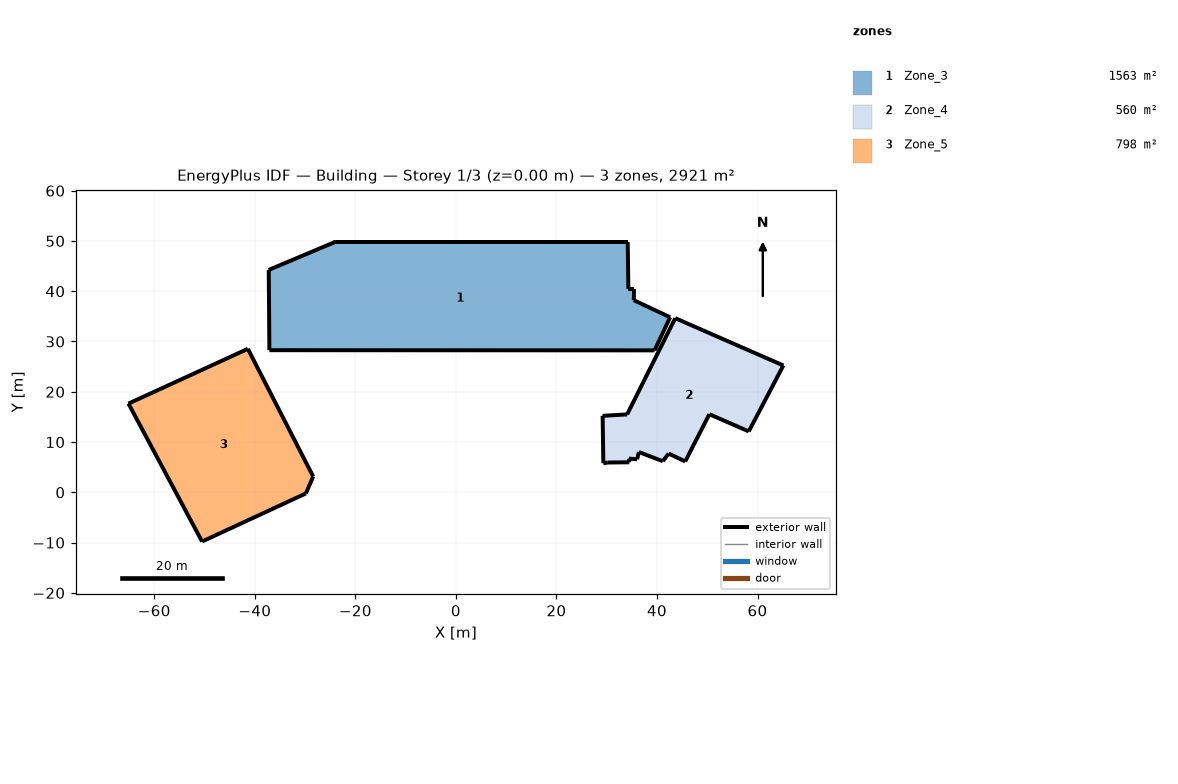
=== STOREY PLAN SPEC (per zone: floor XY polygon, exterior-wall plan segments, windows/doors) ===
zone 1: Zone_3  (1563.2 m²)
  floor: (-24.13, 49.76) (34.18, 49.76) (34.31, 40.46) (35.43, 40.46) (35.40, 38.21) (42.61, 34.82) (39.52, 28.24) (-37.10, 28.27) (-37.23, 44.23)
  exterior wall: (-24.13, 49.76) – (-37.23, 44.23)  [14.2 m]
  exterior wall: (-37.23, 44.23) – (-37.10, 28.27)  [16.0 m]
  exterior wall: (-37.10, 28.27) – (39.52, 28.24)  [76.6 m]
  exterior wall: (39.52, 28.24) – (42.61, 34.82)  [7.3 m]
  exterior wall: (42.61, 34.82) – (35.40, 38.21)  [8.0 m]
  exterior wall: (35.40, 38.21) – (35.43, 40.46)  [2.2 m]
  exterior wall: (35.43, 40.46) – (34.31, 40.46)  [1.1 m]
  exterior wall: (34.31, 40.46) – (34.18, 49.76)  [9.3 m]
  exterior wall: (34.18, 49.76) – (-24.13, 49.76) – (34.17, 49.76)  [116.6 m]
  interior walls: 4
zone 2: Zone_4  (559.8 m²)
  floor: (29.33, 5.79) (29.19, 15.22) (34.06, 15.50) (43.63, 34.64) (65.14, 25.23) (58.26, 12.12) (50.42, 15.53) (45.62, 6.14) (42.33, 7.70) (41.16, 6.19) (36.40, 8.00) (36.05, 6.58) (34.41, 6.71) (34.50, 5.97) (30.21, 5.93)
  exterior wall: (29.33, 5.79) – (30.21, 5.93)  [0.9 m]
  exterior wall: (30.21, 5.93) – (34.50, 5.97)  [4.3 m]
  exterior wall: (34.50, 5.97) – (34.41, 6.71)  [0.7 m]
  exterior wall: (34.41, 6.71) – (36.05, 6.58)  [1.6 m]
  exterior wall: (36.05, 6.58) – (36.40, 8.00)  [1.5 m]
  exterior wall: (36.40, 8.00) – (41.16, 6.19)  [5.1 m]
  exterior wall: (41.16, 6.19) – (42.33, 7.70)  [1.9 m]
  exterior wall: (42.33, 7.70) – (45.62, 6.14)  [3.6 m]
  exterior wall: (45.62, 6.14) – (50.42, 15.53)  [10.5 m]
  exterior wall: (50.42, 15.53) – (58.26, 12.12)  [8.5 m]
  exterior wall: (58.26, 12.12) – (65.14, 25.23)  [14.8 m]
  exterior wall: (65.14, 25.23) – (43.63, 34.64)  [23.5 m]
  exterior wall: (43.63, 34.64) – (34.06, 15.50)  [21.4 m]
  exterior wall: (34.06, 15.50) – (29.19, 15.22)  [4.9 m]
  exterior wall: (29.19, 15.22) – (29.33, 5.79)  [9.4 m]
  interior walls: 10
zone 3: Zone_5  (797.9 m²)
  floor: (-28.39, 3.14) (-29.84, -0.23) (-50.49, -9.79) (-65.13, 17.65) (-41.39, 28.54)
  exterior wall: (-28.39, 3.14) – (-41.39, 28.54)  [28.5 m]
  exterior wall: (-41.39, 28.54) – (-65.13, 17.65)  [26.1 m]
  exterior wall: (-65.13, 17.65) – (-50.49, -9.79)  [31.1 m]
  exterior wall: (-50.49, -9.79) – (-29.84, -0.23)  [22.8 m]
  exterior wall: (-29.84, -0.23) – (-28.39, 3.14)  [3.7 m]
  interior walls: 4

=== DERIVED (storey summary) ===
Building: Building
Storey: 1 of 3  (floor level z = 0.00 m)
Storey gross floor area: 2920.9 m²
Zones on this storey: 3
  - Zone_3: floor 1563.2 m²; exterior wall 251.3 m (1154.0 m²); WWR 0.0%
  - Zone_4: floor 559.8 m²; exterior wall 112.8 m (672.0 m²); WWR 0.0%
  - Zone_5: floor 797.9 m²; exterior wall 112.2 m (668.6 m²); WWR 0.0%
Zone adjacency: (none detected)